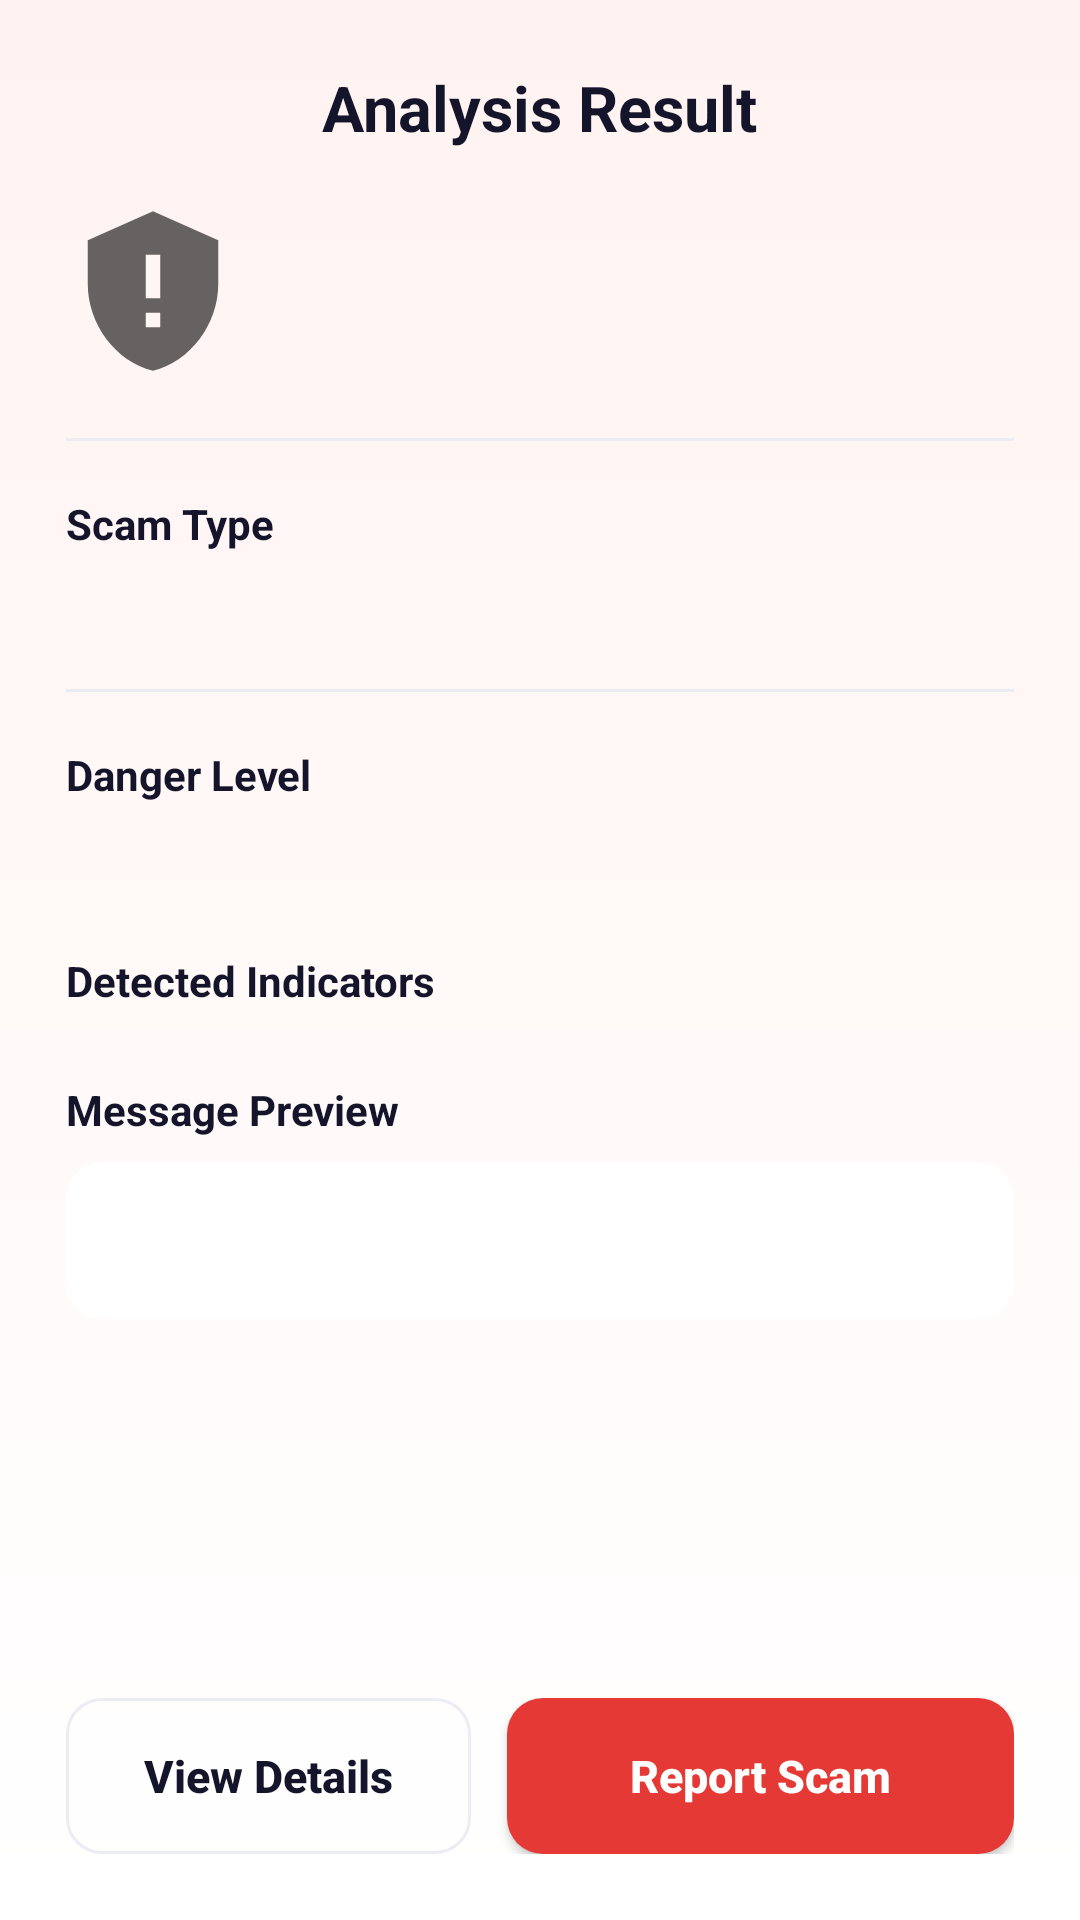

The Android layout XML behind this screen, and the referenced resources:
<!-- AndroidManifest.xml: application theme Theme.ScamShield -->
<!-- res/layout/fragment_scan_result.xml -->
<?xml version="1.0" encoding="utf-8"?>
<LinearLayout xmlns:android="http://schemas.android.com/apk/res/android"
    xmlns:app="http://schemas.android.com/apk/res-auto"
    xmlns:tools="http://schemas.android.com/tools"
    android:layout_width="match_parent"
    android:layout_height="match_parent"
    android:background="@drawable/bg_result"
    android:orientation="vertical">

    
    <FrameLayout
        android:layout_width="match_parent"
        android:layout_height="wrap_content"
        android:paddingStart="20dp"
        android:paddingTop="16dp"
        android:paddingEnd="20dp">

        <ImageView
            android:id="@+id/btnBack"
            android:layout_width="40dp"
            android:layout_height="40dp"
            android:background="?attr/selectableItemBackgroundBorderless"
            android:contentDescription="@string/cd_back"
            android:padding="8dp"
            android:src="@drawable/arrow_back_24"
            app:tint="@color/text_primary" />

        <TextView
            android:layout_width="wrap_content"
            android:layout_height="40dp"
            android:layout_gravity="center_horizontal"
            android:gravity="center"
            android:text="@string/result_title"
            android:textColor="@color/text_primary"
            android:textSize="21sp"
            android:textStyle="bold" />
    </FrameLayout>

    <ScrollView
        android:layout_width="match_parent"
        android:layout_height="0dp"
        android:layout_weight="1"
        android:scrollbars="none">

        <LinearLayout
            android:layout_width="match_parent"
            android:layout_height="wrap_content"
            android:orientation="vertical"
            android:paddingStart="22dp"
            android:paddingTop="12dp"
            android:paddingEnd="22dp">

            
            <LinearLayout
                android:layout_width="match_parent"
                android:layout_height="wrap_content"
                android:baselineAligned="false"
                android:gravity="center_vertical"
                android:orientation="horizontal">

                <ImageView
                    android:id="@+id/ivVerdict"
                    android:layout_width="58dp"
                    android:layout_height="58dp"
                    android:contentDescription="@null"
                    android:src="@drawable/shield_alert_24"
                    tools:tint="@color/risk_high" />

                <LinearLayout
                    android:layout_width="0dp"
                    android:layout_height="wrap_content"
                    android:layout_marginStart="16dp"
                    android:layout_weight="1"
                    android:orientation="vertical">

                    <TextView
                        android:id="@+id/tvVerdictTitle"
                        android:layout_width="wrap_content"
                        android:layout_height="wrap_content"
                        android:textSize="26sp"
                        android:textStyle="bold"
                        tools:text="SCAM"
                        tools:textColor="@color/risk_high" />

                    <TextView
                        android:id="@+id/tvVerdictSubtitle"
                        android:layout_width="match_parent"
                        android:layout_height="wrap_content"
                        android:layout_marginTop="2dp"
                        android:textColor="@color/text_primary"
                        android:textSize="15sp"
                        tools:text="This message is likely a scam!" />
                </LinearLayout>
            </LinearLayout>

            <View
                android:layout_width="match_parent"
                android:layout_height="1dp"
                android:layout_marginTop="20dp"
                android:background="@color/divider" />

            
            <TextView
                android:layout_width="wrap_content"
                android:layout_height="wrap_content"
                android:layout_marginTop="18dp"
                android:text="@string/label_scam_type"
                android:textColor="@color/text_primary"
                android:textSize="14sp"
                android:textStyle="bold" />

            <TextView
                android:id="@+id/tvScamType"
                android:layout_width="match_parent"
                android:layout_height="wrap_content"
                android:layout_marginTop="6dp"
                android:textColor="@color/text_primary"
                android:textSize="16sp"
                tools:text="Prize Scam / Fake Promotion" />

            <View
                android:layout_width="match_parent"
                android:layout_height="1dp"
                android:layout_marginTop="18dp"
                android:background="@color/divider" />

            
            <TextView
                android:layout_width="wrap_content"
                android:layout_height="wrap_content"
                android:layout_marginTop="18dp"
                android:text="@string/label_danger_level"
                android:textColor="@color/text_primary"
                android:textSize="14sp"
                android:textStyle="bold" />

            <LinearLayout
                android:layout_width="match_parent"
                android:layout_height="wrap_content"
                android:layout_marginTop="8dp"
                android:gravity="center_vertical"
                android:orientation="horizontal">

                <View
                    android:id="@+id/dotDanger"
                    android:layout_width="12dp"
                    android:layout_height="12dp"
                    android:background="@drawable/bg_avatar"
                    tools:backgroundTint="@color/risk_high" />

                <TextView
                    android:id="@+id/tvDangerLevel"
                    android:layout_width="wrap_content"
                    android:layout_height="wrap_content"
                    android:layout_marginStart="12dp"
                    android:textColor="@color/text_primary"
                    android:textSize="16sp"
                    tools:text="Scam" />

                <TextView
                    android:id="@+id/tvRiskScore"
                    android:layout_width="wrap_content"
                    android:layout_height="wrap_content"
                    android:layout_marginStart="14dp"
                    android:textColor="@color/text_secondary"
                    android:textSize="14sp"
                    tools:text="Score: 80/100" />
            </LinearLayout>

            
            <TextView
                android:layout_width="wrap_content"
                android:layout_height="wrap_content"
                android:layout_marginTop="20dp"
                android:text="@string/label_detected_indicators"
                android:textColor="@color/text_primary"
                android:textSize="14sp"
                android:textStyle="bold" />

            <LinearLayout
                android:id="@+id/indicatorContainer"
                android:layout_width="match_parent"
                android:layout_height="wrap_content"
                android:layout_marginTop="6dp"
                android:orientation="vertical" />

            
            <TextView
                android:layout_width="wrap_content"
                android:layout_height="wrap_content"
                android:layout_marginTop="18dp"
                android:text="@string/label_message_preview"
                android:textColor="@color/text_primary"
                android:textSize="14sp"
                android:textStyle="bold" />

            <TextView
                android:id="@+id/tvMessagePreview"
                android:layout_width="match_parent"
                android:layout_height="wrap_content"
                android:layout_marginTop="8dp"
                android:layout_marginBottom="20dp"
                android:background="@drawable/bg_preview"
                android:lineSpacingExtra="5dp"
                android:padding="16dp"
                android:textColor="@color/text_primary"
                android:textSize="15sp"
                tools:backgroundTint="@color/result_preview_bg"
                tools:text="Congratulations! You have won Tsh 5,000,000." />

        </LinearLayout>
    </ScrollView>

    
    <LinearLayout
        android:layout_width="match_parent"
        android:layout_height="wrap_content"
        android:orientation="horizontal"
        android:paddingStart="22dp"
        android:paddingTop="8dp"
        android:paddingEnd="22dp"
        android:paddingBottom="22dp">

        <com.google.android.material.button.MaterialButton
            android:id="@+id/btnViewDetails"
            style="@style/Widget.ScamShield.Button.Outlined"
            android:layout_width="0dp"
            android:layout_height="52dp"
            android:layout_weight="1"
            android:insetTop="0dp"
            android:insetBottom="0dp"
            android:text="@string/action_view_details" />

        <com.google.android.material.button.MaterialButton
            android:id="@+id/btnReportScam"
            style="@style/Widget.ScamShield.Button.Danger"
            android:layout_width="0dp"
            android:layout_height="52dp"
            android:layout_marginStart="12dp"
            android:layout_weight="1.25"
            android:insetTop="0dp"
            android:insetBottom="0dp"
            android:text="@string/action_report_scam" />
    </LinearLayout>

</LinearLayout>
<!-- resources referenced by this layout -->
<resources>
  <color name="divider">#ECECF3</color>
  <color name="result_preview_bg">#FEE6E2</color>
  <color name="risk_high">#E53935</color>
  <color name="text_primary">#14142B</color>
  <color name="text_secondary">#6B7280</color>
  <!-- drawable bg_preview (drawable) -->
  <?xml version="1.0" encoding="utf-8"?>
  <shape xmlns:android="http://schemas.android.com/apk/res/android">
      <solid android:color="#FFFFFF" />
      <corners android:radius="12dp" />
  </shape>
  <!-- drawable bg_result (drawable) -->
  <?xml version="1.0" encoding="utf-8"?>
  <shape xmlns:android="http://schemas.android.com/apk/res/android">
      <gradient
          android:angle="270"
          android:startColor="@color/result_bg_top"
          android:endColor="@color/result_bg_bottom"
          android:type="linear" />
  </shape>
  <!-- drawable shield_alert_24 (drawable) -->
  <vector xmlns:android="http://schemas.android.com/apk/res/android"
      android:width="24dp"
      android:height="24dp"
      android:viewportWidth="24"
      android:viewportHeight="24"
      android:tint="?attr/colorControlNormal">
    <path
        android:fillColor="@android:color/white"
        android:pathData="M12,1L3,5v6c0,5.55 3.84,10.74 9,12 5.16,-1.26 9,-6.45 9,-12L21,5l-9,-4zM13,17h-2v-2h2v2zM13,13h-2L11,7h2v6z"/>
  </vector>
  <string name="action_report_scam">Report Scam</string>
  <string name="action_view_details">View Details</string>
  <string name="cd_back">Back</string>
  <string name="label_danger_level">Danger Level</string>
  <string name="label_detected_indicators">Detected Indicators</string>
  <string name="label_message_preview">Message Preview</string>
  <string name="label_scam_type">Scam Type</string>
  <string name="result_title">Analysis Result</string>
  <style name="Widget.ScamShield.Button.Danger" parent="Widget.ScamShield.Button">
          <item name="android:layout_height">52dp</item>
          <item name="android:textSize">15sp</item>
          <item name="backgroundTint">@color/risk_high</item>
          <item name="cornerRadius">12dp</item>
      </style>
  <style name="Widget.ScamShield.Button.Outlined" parent="Widget.MaterialComponents.Button.OutlinedButton">
          <item name="android:layout_height">52dp</item>
          <item name="android:textSize">15sp</item>
          <item name="android:textStyle">bold</item>
          <item name="android:letterSpacing">0</item>
          <item name="android:textAllCaps">false</item>
          <item name="android:textColor">@color/text_primary</item>
          <item name="strokeColor">@color/divider</item>
          <item name="cornerRadius">12dp</item>
          <item name="iconPadding">8dp</item>
          <item name="iconGravity">textStart</item>
      </style>
  <style name="Theme.ScamShield" parent="Base.Theme.ScamShield">
          
          <item name="android:windowLightStatusBar">true</item>
      </style>
  <color name="result_bg_top">#FFF3F1</color>
  <color name="result_bg_bottom">#FFFFFF</color>
  <color name="primary">#4B1DD8</color>
  <color name="on_primary">#FFFFFF</color>
  <color name="primary_dark">#35129E</color>
  <color name="bg_app">#F7F7FC</color>
  <style name="ThemeOverlay.ScamShield.Dialog" parent="ThemeOverlay.MaterialComponents.MaterialAlertDialog">
          <item name="colorPrimary">@color/primary</item>
          <item name="android:background">@color/bg_card</item>
          <item name="android:textColorPrimary">@color/text_primary</item>
          <item name="android:textColorSecondary">@color/text_secondary</item>
      </style>
  <color name="bg_card">#FFFFFF</color>
</resources>
